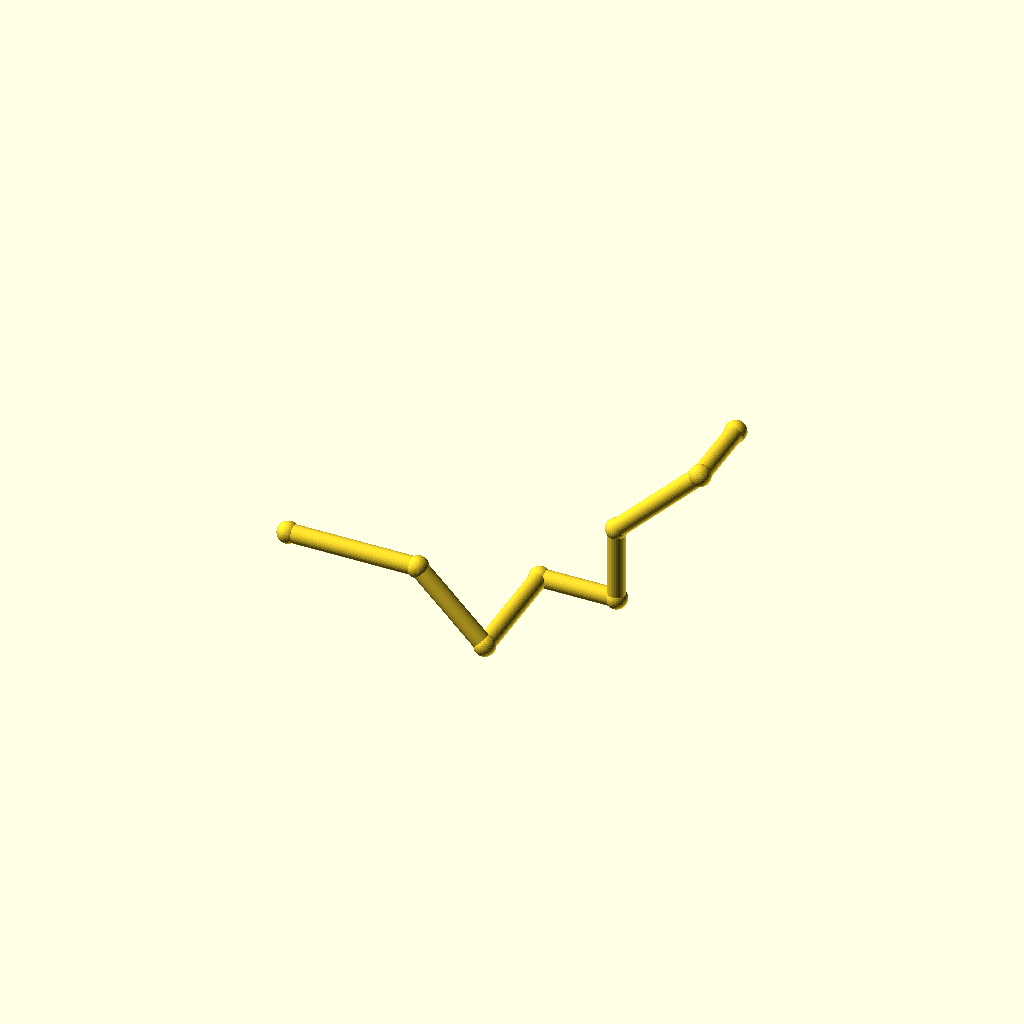
Cell 1 — every parameter at its default value.
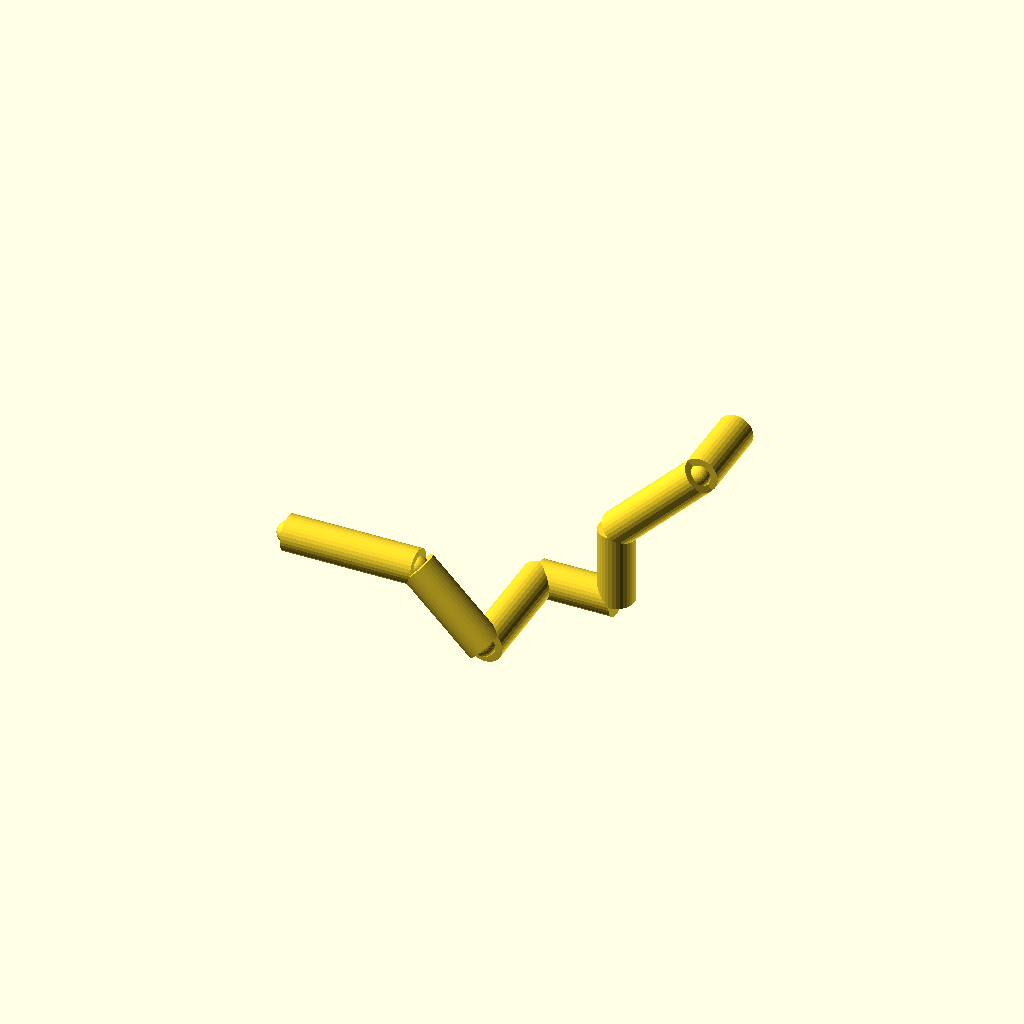
Cell 2 — pipe_r set to 6, the other parameters unchanged.
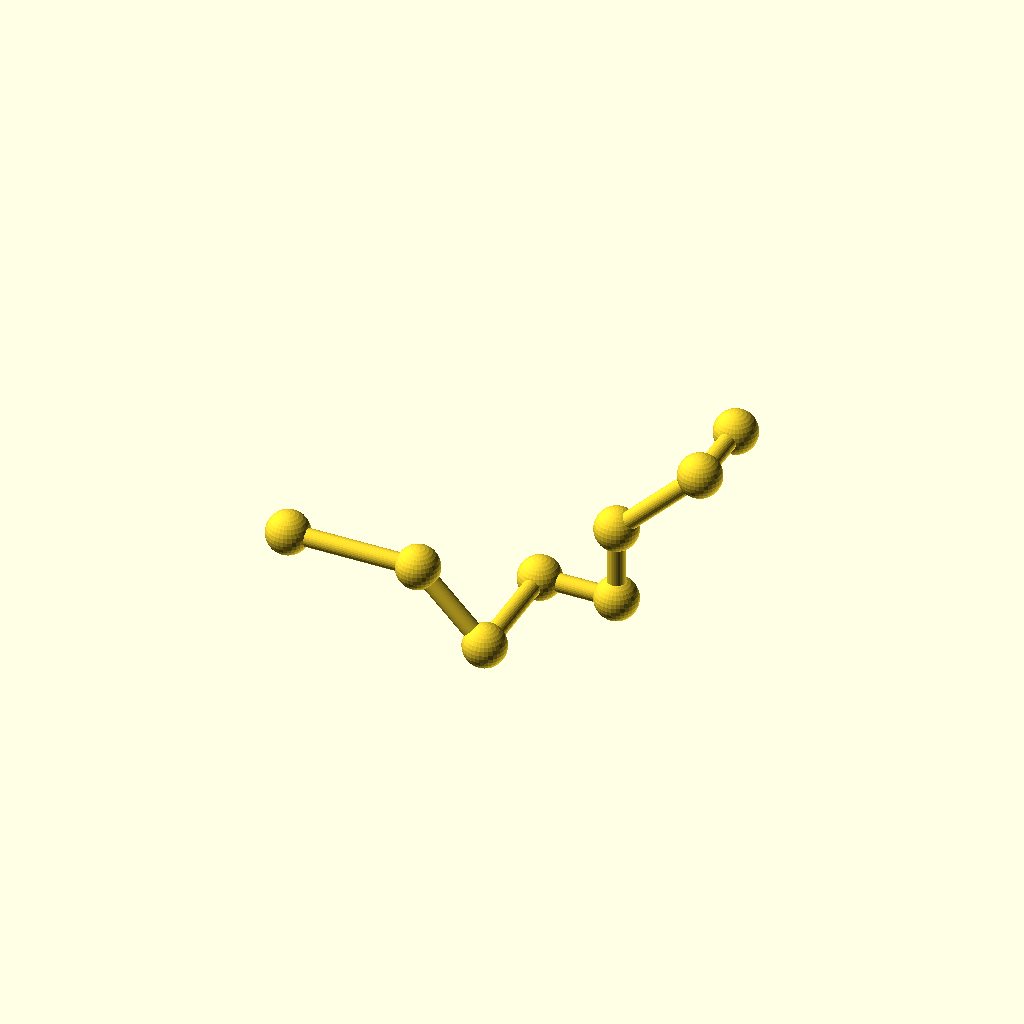
Cell 3: the same model with collar_r = 7.2.
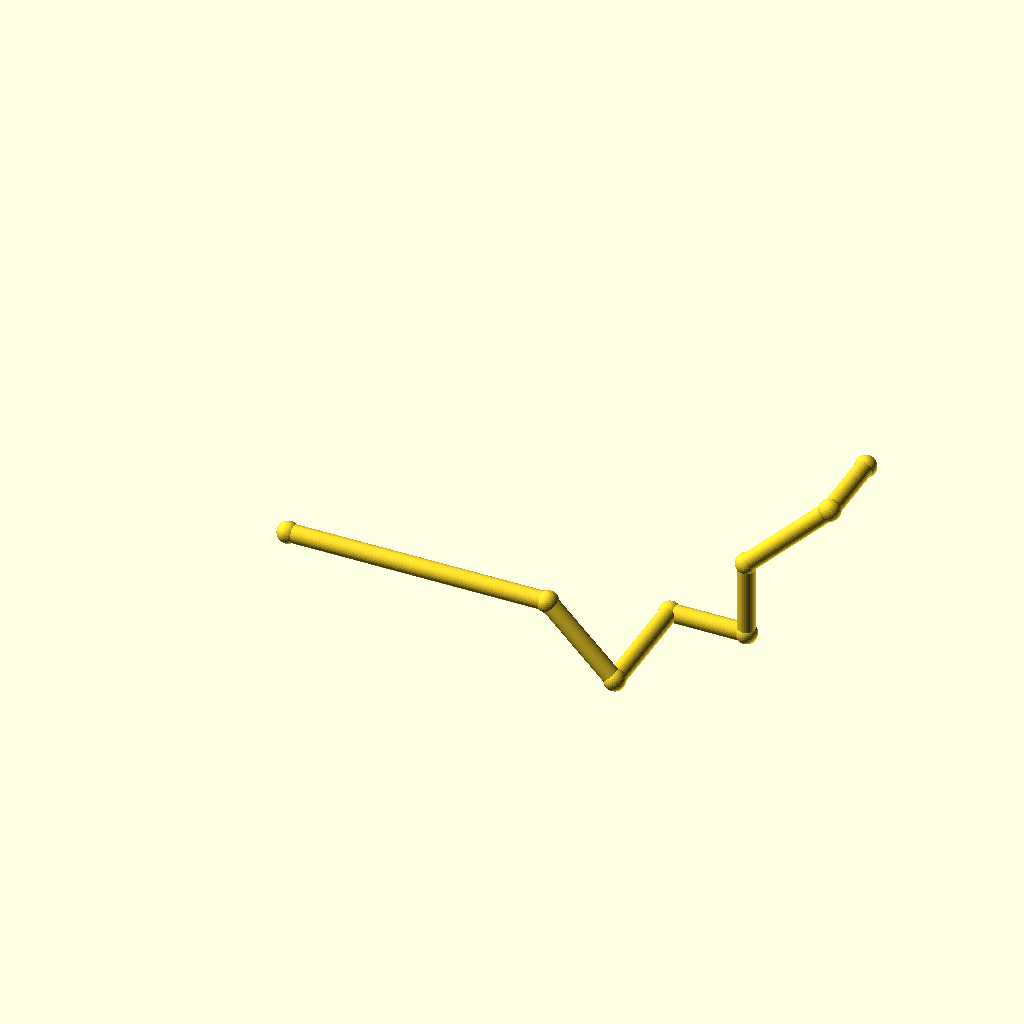
Cell 4: leg_1 = 88 (everything else at default).
All cells are drawn from one camera (rotation 55°, 0°, 25°, orthographic, colour scheme Cornfield), so only the parameter changes between them.
OpenSCAD source file optional_data/data/wire2/piperoutes/scene_0257.scad:
$fn = 32;

// ----------------------------------------------------------------------
// Pipe route
// ----------------------------------------------------------------------

// --- parameters (mm) ---
pipe_r = 3;               // pipe radius
collar_r = 3.6;           // joint collar radius
turn_90 = 90;             // right-angle elbow, degrees
turn_45 = 45;             // diagonal elbow angle, degrees
leg_1 = 44;               // length of pipe segment 1
leg_2 = 32;               // length of pipe segment 2
leg_3 = 40;               // length of pipe segment 3
leg_4 = 26;               // length of pipe segment 4
leg_5 = 26;               // length of pipe segment 5
leg_6 = 40;               // length of pipe segment 6
leg_7 = 26;               // length of pipe segment 7
segments = 7;             // number of straight pipe segments

bbox_x = (leg_1 + leg_2 / sqrt(2) + leg_4 + leg_6 / sqrt(2)) - (0) + 2 * collar_r;  // overall X, joints included
bbox_y = (leg_3 + leg_7) - (0) + 2 * collar_r;  // overall Y, joints included
bbox_z = (-leg_2 / sqrt(2) + leg_5 + leg_6 / sqrt(2)) - (-leg_2 / sqrt(2)) + 2 * collar_r;  // overall Z, joints included
pipe_d = 2 * pipe_r;  // pipe outer diameter
collar_d = 2 * collar_r;  // collar diameter
p0 = [0, 0, 0];
p1 = p0 + [1, 0, 0] * leg_1;
p2 = p1 + [1 / sqrt(2), 0, -1 / sqrt(2)] * leg_2;
p3 = p2 + [0, 1, 0] * leg_3;
p4 = p3 + [1, 0, 0] * leg_4;
p5 = p4 + [0, 0, 1] * leg_5;
p6 = p5 + [1 / sqrt(2), 0, 1 / sqrt(2)] * leg_6;
p7 = p6 + [0, 1, 0] * leg_7;
nodes = [p0, p1, p2, p3, p4, p5, p6, p7];

module member(a, b, r) {
  /* round stock from joint a to joint b, ends buried in the joint balls */
  d = b - a;
  length = norm(d);
  translate(a) rotate([0, acos(d[2] / length), atan2(d[1], d[0])])
    cylinder(h = length, r = r);
}

module joint(p, r) {
  /* ball at the joint centre, fatter than every member meeting there */
  translate(p) sphere(r = r);
}

/* members - each call is one graph edge */
member(nodes[0], nodes[1], pipe_r);
member(nodes[1], nodes[2], pipe_r);
member(nodes[2], nodes[3], pipe_r);
member(nodes[3], nodes[4], pipe_r);
member(nodes[4], nodes[5], pipe_r);
member(nodes[5], nodes[6], pipe_r);
member(nodes[6], nodes[7], pipe_r);

/* joint balls */
for (p = nodes) joint(p, collar_r);
Customizer parameters (derived from the source; name, type, default, range or options):
pipe_r: number, default 3
collar_r: number, default 3.6
turn_90: number, default 90
turn_45: number, default 45
leg_1: number, default 44
leg_2: number, default 32
leg_3: number, default 40
leg_4: number, default 26
leg_5: number, default 26
leg_6: number, default 40
leg_7: number, default 26
segments: number, default 7
p0: vector, default [0, 0, 0]
